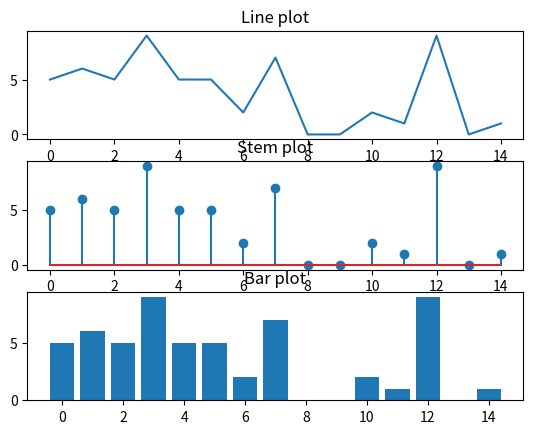

This chart was generated by the following Python code:
import numpy as np
import matplotlib.pyplot as plt
from numpy import random
M=15
x = np.arange(0, M, 1)
y=random.randint(11, size=(M))
fi,a= plt.subplots(3,1)                
a[0].plot(x,y)
a[0].set_title('Line plot')
a[1].stem(x,y)
a[1].set_title('Stem plot')
a[2].bar(x,y)
a[2].set_title('Bar plot')
plt.show()